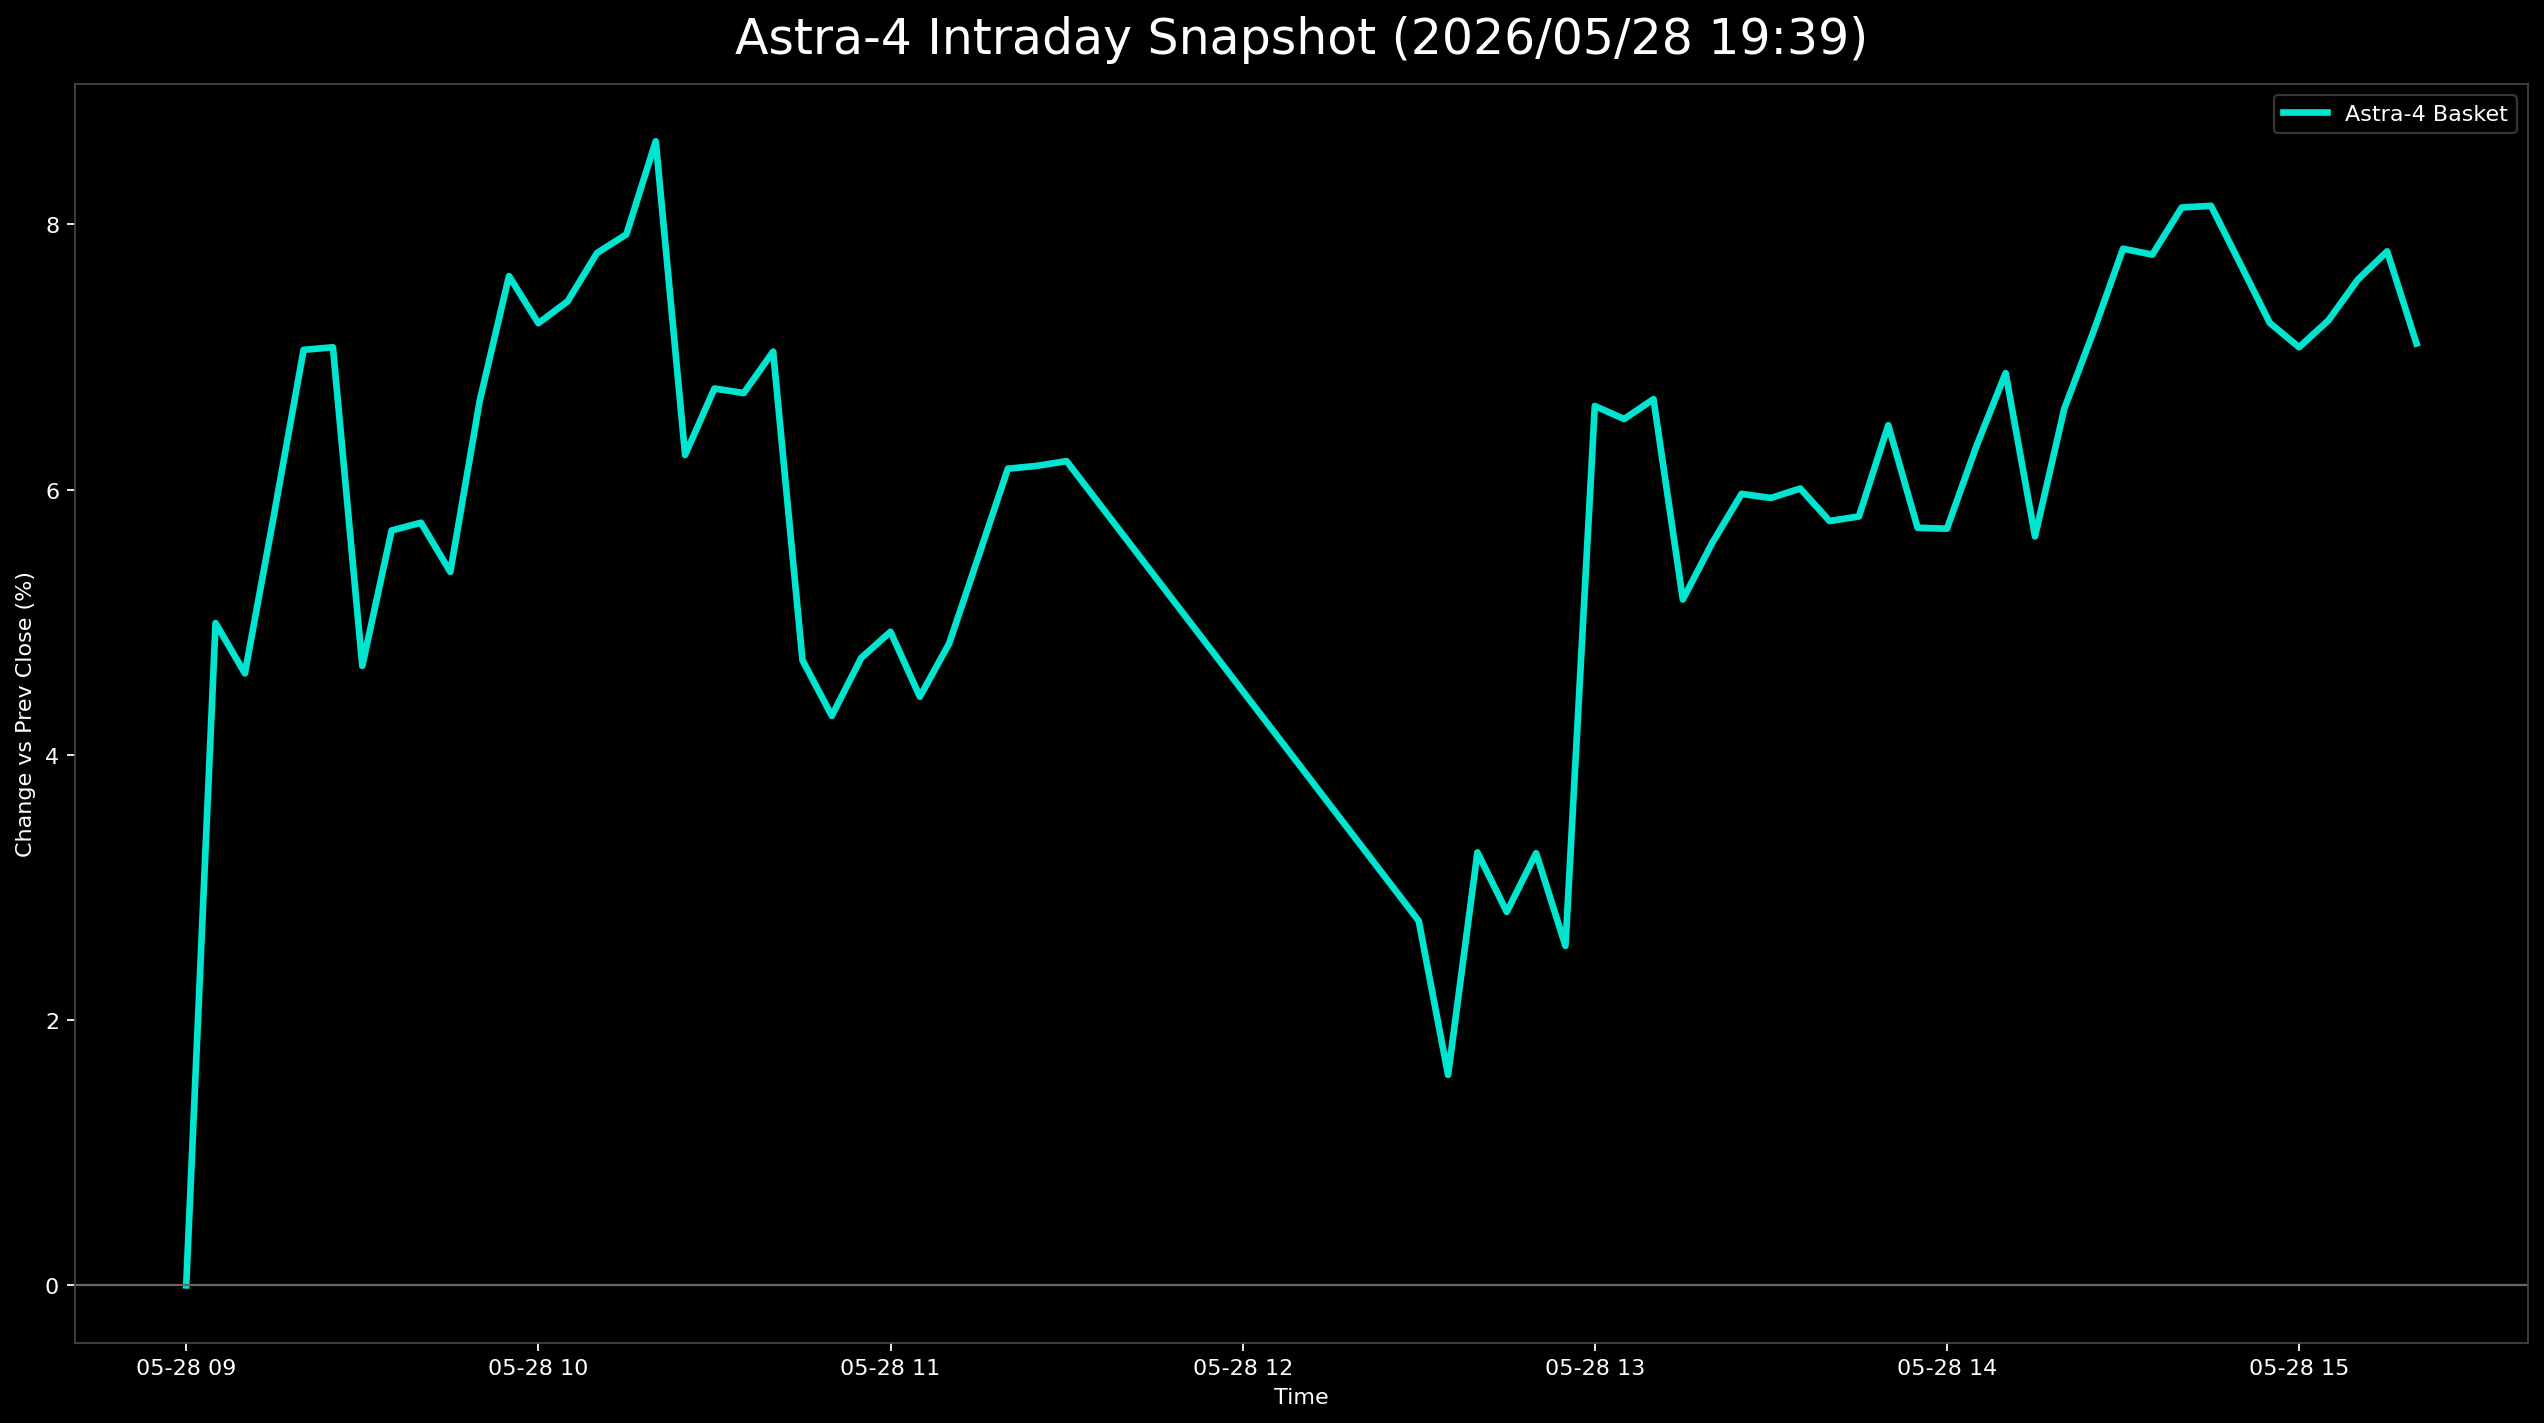

The table this chart was drawn from, first rows:
日時, 9348.T, 402A.T, 186A.T, Astra4_mean
2026-05-28 09:00:00+09:00, , , 0.0, 0.0
2026-05-28 09:05:00+09:00, 0.08667, 0.0368, 0.02635, 0.04994
2026-05-28 09:10:00+09:00, 0.08167, 0.02597, 0.03081, 0.04615
2026-05-28 09:15:00+09:00, 0.095, 0.03139, 0.04826, 0.05821
2026-05-28 09:20:00+09:00, 0.1067, 0.04113, 0.06385, 0.07055
2026-05-28 09:25:00+09:00, 0.1117, 0.04004, 0.0605, 0.07074
2026-05-28 09:30:00+09:00, 0.095, 0.005411, 0.03972, 0.04671
2026-05-28 09:35:00+09:00, 0.1117, 0.00974, 0.04937, 0.05693
2026-05-28 09:40:00+09:00, 0.105, 0.01407, 0.05345, 0.05751
2026-05-28 09:45:00+09:00, 0.11, 0.006494, 0.04491, 0.0538
2026-05-28 09:50:00+09:00, 0.1267, 0.01623, 0.05716, 0.06669
2026-05-28 09:55:00+09:00, 0.1267, 0.02706, 0.07461, 0.07611
2026-05-28 10:00:00+09:00, 0.1283, 0.01732, 0.07201, 0.07255
2026-05-28 10:05:00+09:00, 0.135, 0.0119, 0.07572, 0.07421
2026-05-28 10:10:00+09:00, 0.1467, 0.0119, 0.07498, 0.07785
2026-05-28 10:15:00+09:00, 0.1567, 0.006494, 0.07461, 0.07926
2026-05-28 10:20:00+09:00, 0.1667, 0.00974, 0.08241, 0.08627
2026-05-28 10:25:00+09:00, , 0.02056, 0.1047, 0.06262
2026-05-28 10:30:00+09:00, , 0.03355, 0.1017, 0.06763
2026-05-28 10:35:00+09:00, , 0.03139, 0.1032, 0.06729
2026-05-28 10:40:00+09:00, , 0.03355, 0.1073, 0.07041
2026-05-28 10:45:00+09:00, , 0.01299, 0.08129, 0.04714
2026-05-28 10:50:00+09:00, , 0.007576, 0.07832, 0.04295
2026-05-28 10:55:00+09:00, , 0.01407, 0.08055, 0.04731
2026-05-28 11:00:00+09:00, , 0.0184, 0.08018, 0.04929
2026-05-28 11:05:00+09:00, , 0.01082, 0.07795, 0.04439
2026-05-28 11:10:00+09:00, , 0.01515, 0.08166, 0.04841
2026-05-28 11:15:00+09:00, , 0.02273, 0.08723, 0.05498
2026-05-28 11:20:00+09:00, , 0.02814, 0.09503, 0.06158
2026-05-28 11:25:00+09:00, , 0.02597, 0.09762, 0.0618
2026-05-28 11:30:00+09:00, , 0.02706, 0.09725, 0.06215
2026-05-28 12:30:00+09:00, , -0.001082, 0.05605, 0.02748
2026-05-28 12:35:00+09:00, , -0.006494, 0.03823, 0.01587
2026-05-28 12:40:00+09:00, , 0.001082, 0.06422, 0.03265
2026-05-28 12:45:00+09:00, , 0.003247, 0.05308, 0.02816
2026-05-28 12:50:00+09:00, , 0.005411, 0.05976, 0.03259
2026-05-28 12:55:00+09:00, , 0.001082, 0.05011, 0.0256
2026-05-28 13:00:00+09:00, 0.1667, -0.0119, 0.04417, 0.06631
2026-05-28 13:05:00+09:00, 0.1667, -0.01299, 0.04232, 0.06533
2026-05-28 13:10:00+09:00, 0.1667, -0.01407, 0.04788, 0.06683
2026-05-28 13:15:00+09:00, 0.1283, -0.01623, 0.04306, 0.05172
2026-05-28 13:20:00+09:00, 0.14, -0.01623, 0.04417, 0.05598
2026-05-28 13:25:00+09:00, 0.15, -0.01623, 0.04529, 0.05968
2026-05-28 13:30:00+09:00, 0.1483, -0.01623, 0.04603, 0.05938
2026-05-28 13:35:00+09:00, 0.1483, -0.01299, 0.04491, 0.06009
2026-05-28 13:40:00+09:00, 0.1417, -0.01515, 0.0464, 0.05764
2026-05-28 13:45:00+09:00, 0.15, -0.01948, 0.04343, 0.05798
2026-05-28 13:50:00+09:00, 0.16, -0.01515, 0.04974, 0.06486
2026-05-28 13:55:00+09:00, 0.15, -0.02056, 0.04195, 0.05713
2026-05-28 14:00:00+09:00, 0.145, -0.01948, 0.04566, 0.05706
2026-05-28 14:05:00+09:00, 0.1467, -0.01515, 0.05828, 0.06326
2026-05-28 14:10:00+09:00, 0.1533, -0.0119, 0.06496, 0.0688
2026-05-28 14:15:00+09:00, 0.14, -0.01623, 0.04566, 0.05647
2026-05-28 14:20:00+09:00, 0.1483, -0.00974, 0.05976, 0.06612
2026-05-28 14:25:00+09:00, 0.15, -0.006494, 0.07238, 0.07196
2026-05-28 14:30:00+09:00, 0.1633, 0.003247, 0.06793, 0.07817
2026-05-28 14:35:00+09:00, 0.1617, 0.004329, 0.06719, 0.07773
2026-05-28 14:40:00+09:00, 0.165, 0.007576, 0.07127, 0.08128
2026-05-28 14:45:00+09:00, 0.165, 0.007576, 0.07164, 0.08141
2026-05-28 14:50:00+09:00, 0.1617, 0.002165, 0.06719, 0.07701
... 6 more rows
